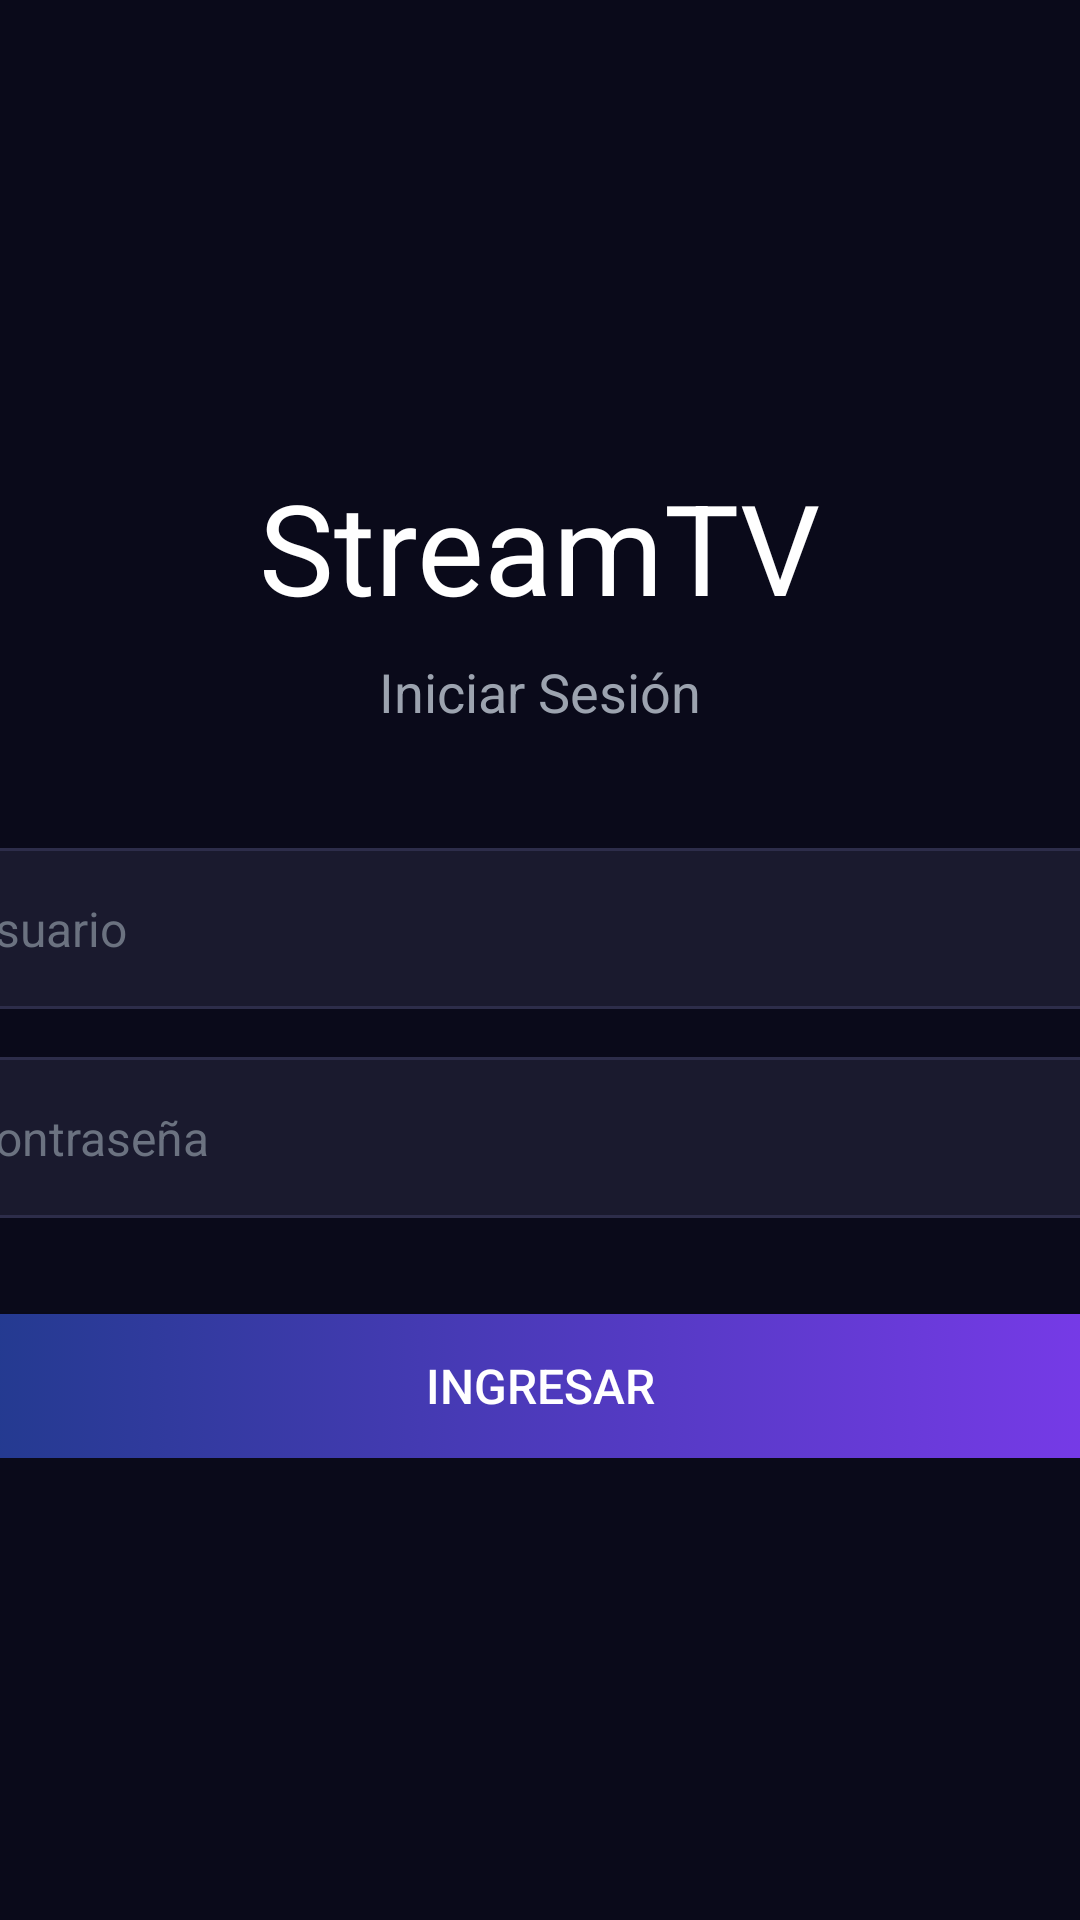

Here is an Android app screen rendered from its layout file. Give the layout XML and the strings, colors and styles it references.
<!-- AndroidManifest.xml: application theme Theme.StreamTV -->
<!-- res/layout/activity_login.xml -->
<?xml version="1.0" encoding="utf-8"?>
<FrameLayout xmlns:android="http://schemas.android.com/apk/res/android"
    android:layout_width="match_parent"
    android:layout_height="match_parent"
    android:background="@color/bg_dark"
    android:fitsSystemWindows="true">

    <LinearLayout
        android:layout_width="480dp"
        android:layout_height="wrap_content"
        android:layout_gravity="center"
        android:gravity="center_horizontal"
        android:orientation="vertical"
        android:padding="32dp">

        <TextView
            android:layout_width="wrap_content"
            android:layout_height="wrap_content"
            android:text="StreamTV"
            android:textColor="@color/white"
            android:textSize="42sp"
            android:fontFamily="sans-serif-bold"
            android:layout_marginBottom="8dp" />

        <TextView
            android:layout_width="wrap_content"
            android:layout_height="wrap_content"
            android:text="@string/login_subtitle"
            android:textColor="@color/text_secondary"
            android:textSize="18sp"
            android:layout_marginBottom="40dp" />

        <EditText
            android:id="@+id/etUsername"
            style="@style/StreamTVEditText"
            android:layout_width="match_parent"
            android:layout_height="wrap_content"
            android:hint="@string/hint_username"
            android:inputType="text"
            android:singleLine="true"
            android:imeOptions="actionNext"
            android:layout_marginBottom="16dp" />

        <EditText
            android:id="@+id/etPassword"
            style="@style/StreamTVEditText"
            android:layout_width="match_parent"
            android:layout_height="wrap_content"
            android:hint="@string/hint_password"
            android:inputType="textPassword"
            android:singleLine="true"
            android:imeOptions="actionDone"
            android:layout_marginBottom="32dp" />

        <TextView
            android:id="@+id/tvError"
            android:layout_width="match_parent"
            android:layout_height="wrap_content"
            android:textColor="@color/error_red"
            android:textSize="14sp"
            android:visibility="gone"
            android:layout_marginBottom="16dp"
            android:gravity="center" />

        <Button
            android:id="@+id/btnLogin"
            style="@style/StreamTVButton"
            android:layout_width="match_parent"
            android:layout_height="wrap_content"
            android:text="@string/btn_login" />

        <ProgressBar
            android:id="@+id/progressBar"
            android:layout_width="wrap_content"
            android:layout_height="wrap_content"
            android:layout_marginTop="16dp"
            android:visibility="gone" />

    </LinearLayout>

</FrameLayout>
<!-- resources referenced by this layout -->
<resources>
  <color name="bg_dark">#FF0A0A1A</color>
  <color name="error_red">#FFEF4444</color>
  <color name="text_secondary">#FF9CA3AF</color>
  <color name="white">#FFFFFFFF</color>
  <string name="btn_login">INGRESAR</string>
  <string name="hint_password">Contraseña</string>
  <string name="hint_username">Usuario</string>
  <string name="login_subtitle">Iniciar Sesión</string>
  <style name="StreamTVButton">
          <item name="android:background">@drawable/btn_primary</item>
          <item name="android:textColor">@color/white</item>
          <item name="android:textAllCaps">true</item>
          <item name="android:fontFamily">sans-serif-medium</item>
          <item name="android:textSize">16sp</item>
          <item name="android:minHeight">48dp</item>
      </style>
  <style name="StreamTVEditText">
          <item name="android:background">@drawable/edittext_bg</item>
          <item name="android:textColor">@color/text_primary</item>
          <item name="android:textColorHint">@color/text_hint</item>
          <item name="android:padding">16dp</item>
          <item name="android:textSize">16sp</item>
      </style>
  <style name="Theme.StreamTV" parent="Theme.AppCompat.NoActionBar">
          <item name="colorPrimary">@color/accent_blue</item>
          <item name="colorPrimaryDark">@color/bg_dark</item>
          <item name="colorAccent">@color/accent_purple</item>
          <item name="android:windowBackground">@color/bg_dark</item>
          <item name="android:statusBarColor">@color/bg_dark</item>
          <item name="android:navigationBarColor">@color/bg_dark</item>
          <item name="android:windowFullscreen">true</item>
          <item name="android:windowContentOverlay">@null</item>
          
          <item name="android:defaultFocusHighlightEnabled">false</item>
      </style>
  <!-- drawable btn_primary (drawable) -->
  <?xml version="1.0" encoding="utf-8"?>
  <selector xmlns:android="http://schemas.android.com/apk/res/android">
      <item android:state_focused="true">
          <shape android:shape="rectangle">
              <gradient android:startColor="@color/gradient_start" android:endColor="@color/gradient_end" android:angle="0" />
              <corners android:radius="12dp" />
              <stroke android:width="2dp" android:color="@color/accent_blue" />
          </shape>
      </item>
      <item android:state_pressed="true">
          <shape android:shape="rectangle">
              <gradient android:startColor="@color/gradient_start" android:endColor="@color/gradient_end" android:angle="0" />
              <corners android:radius="12dp" />
          </shape>
      </item>
      <item>
          <shape android:shape="rectangle">
              <gradient android:startColor="@color/gradient_start" android:endColor="@color/gradient_end" android:angle="0" />
              <corners android:radius="12dp" />
          </shape>
      </item>
  </selector>
  <!-- drawable edittext_bg (drawable) -->
  <?xml version="1.0" encoding="utf-8"?>
  <selector xmlns:android="http://schemas.android.com/apk/res/android">
      <item android:state_focused="true">
          <shape android:shape="rectangle">
              <solid android:color="@color/bg_card" />
              <corners android:radius="12dp" />
              <stroke android:width="2dp" android:color="@color/accent_blue" />
          </shape>
      </item>
      <item>
          <shape android:shape="rectangle">
              <solid android:color="@color/bg_card" />
              <corners android:radius="12dp" />
              <stroke android:width="1dp" android:color="@color/divider" />
          </shape>
      </item>
  </selector>
  <color name="text_primary">#FFFFFFFF</color>
  <color name="text_hint">#FF6B7280</color>
  <color name="accent_blue">#FF3B82F6</color>
  <color name="accent_purple">#FF8B5CF6</color>
  <color name="gradient_start">#FF1E3A8A</color>
  <color name="gradient_end">#FF7C3AED</color>
  <color name="bg_card">#FF1A1A2E</color>
  <color name="divider">#FF2D2D4A</color>
</resources>
